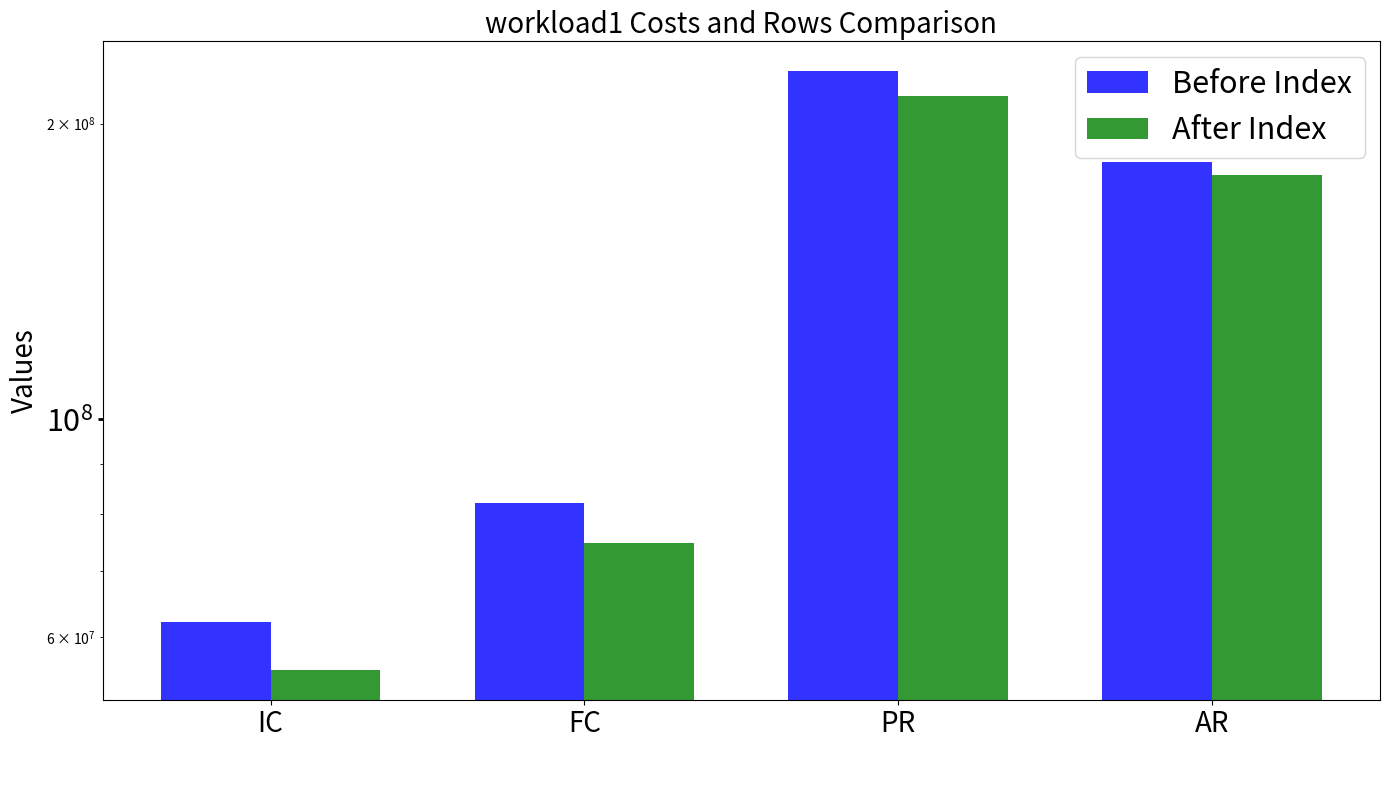
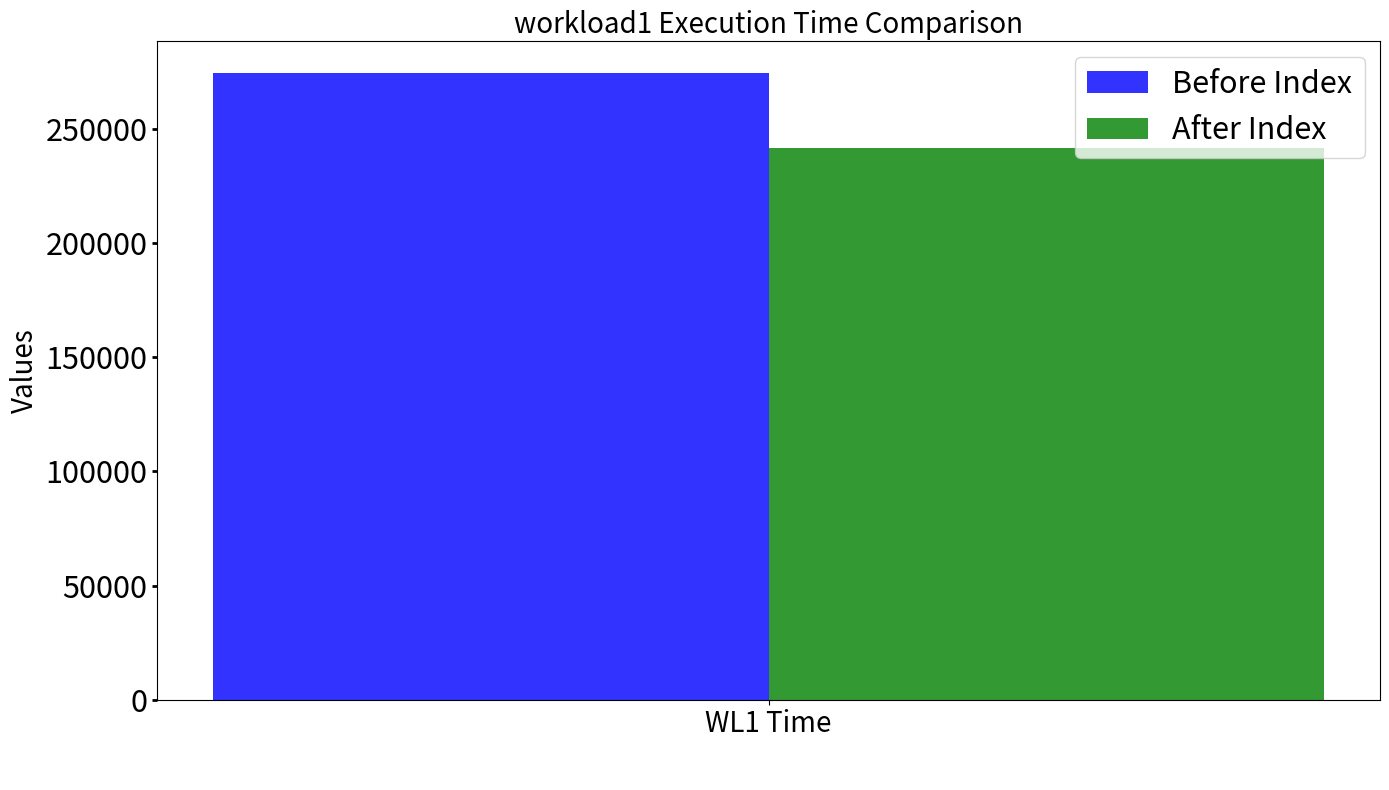
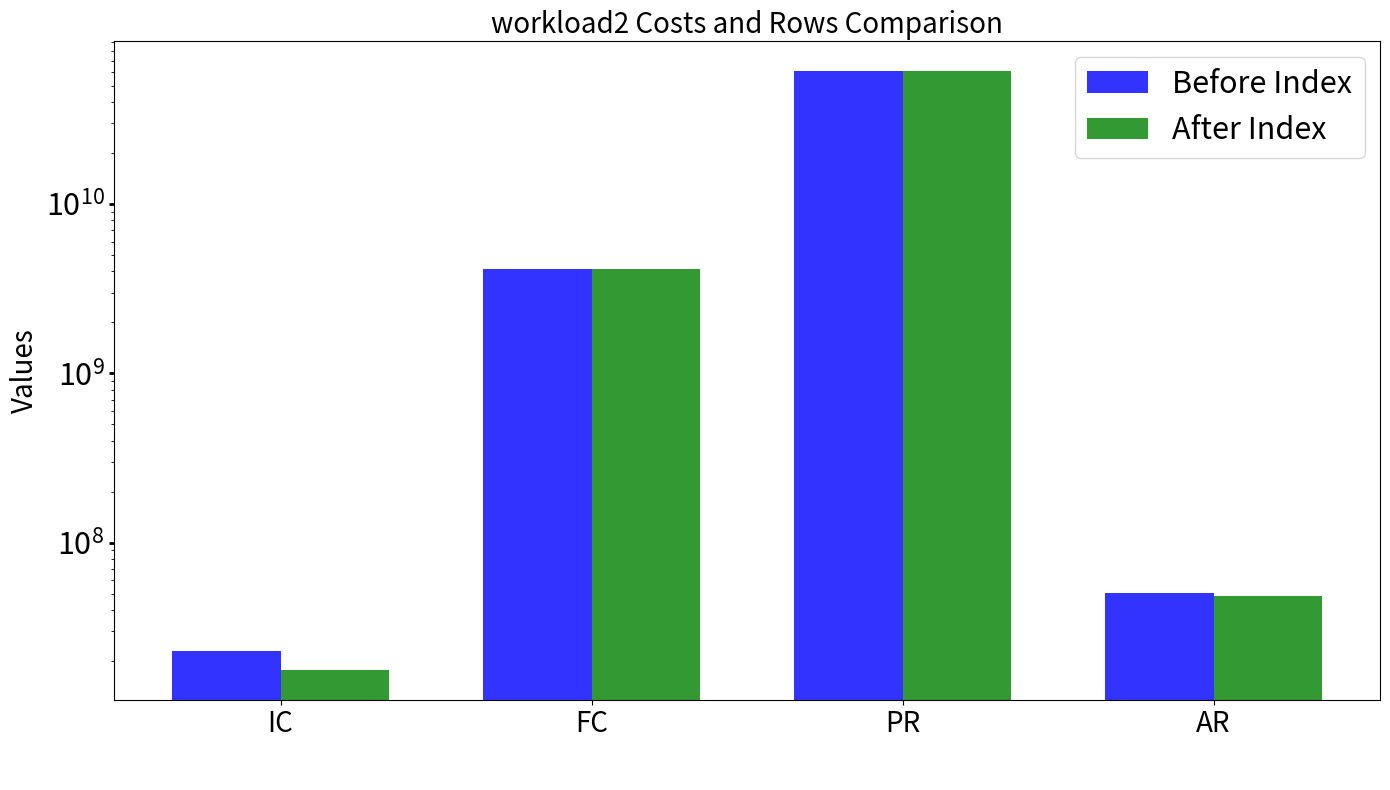
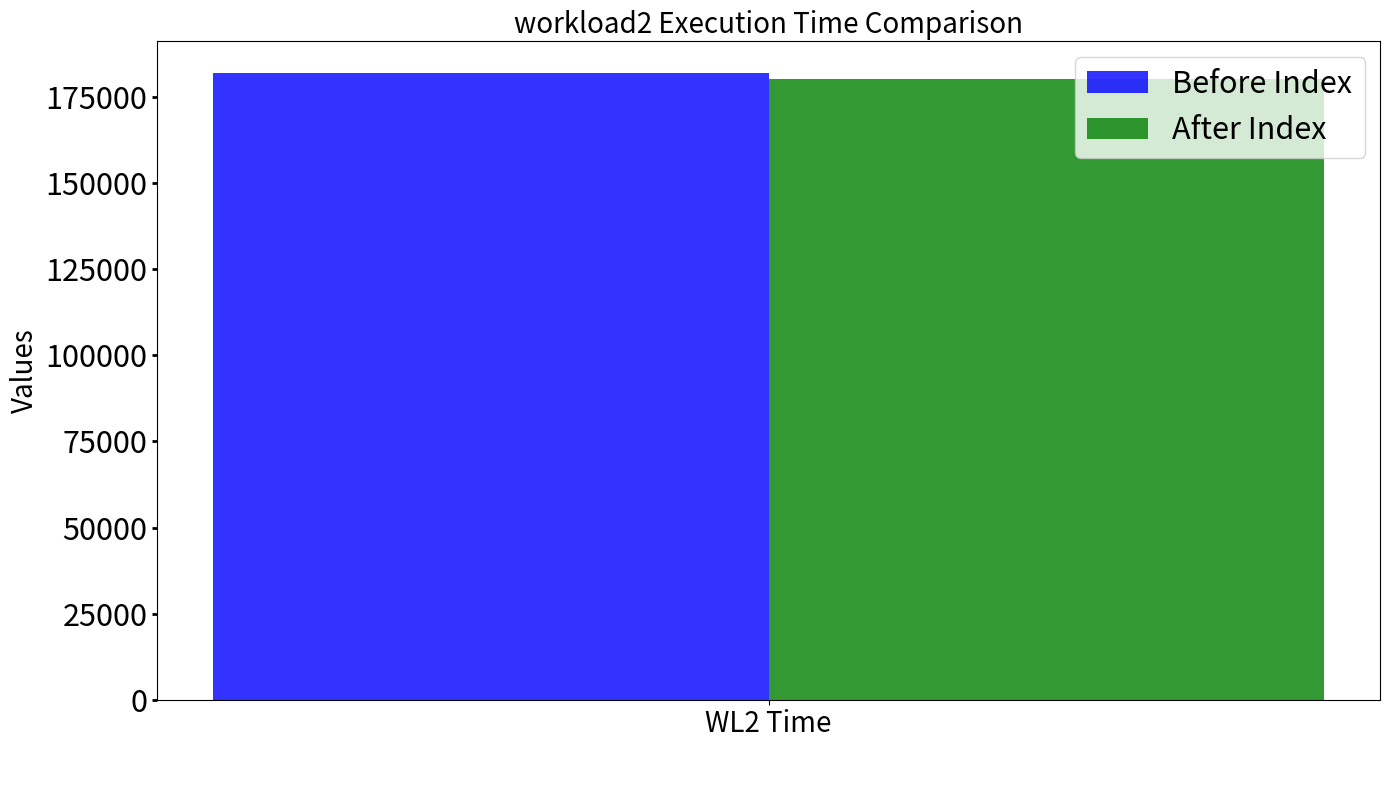
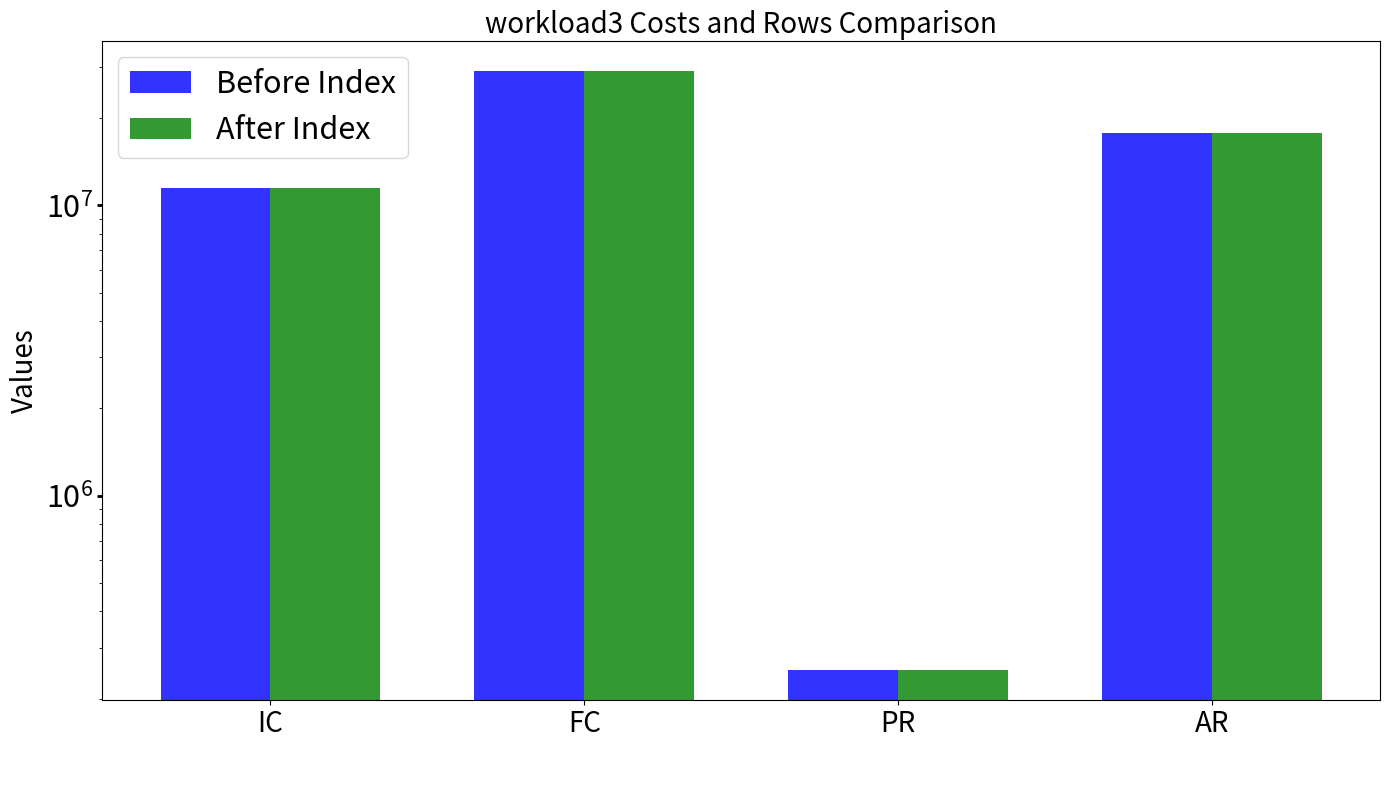
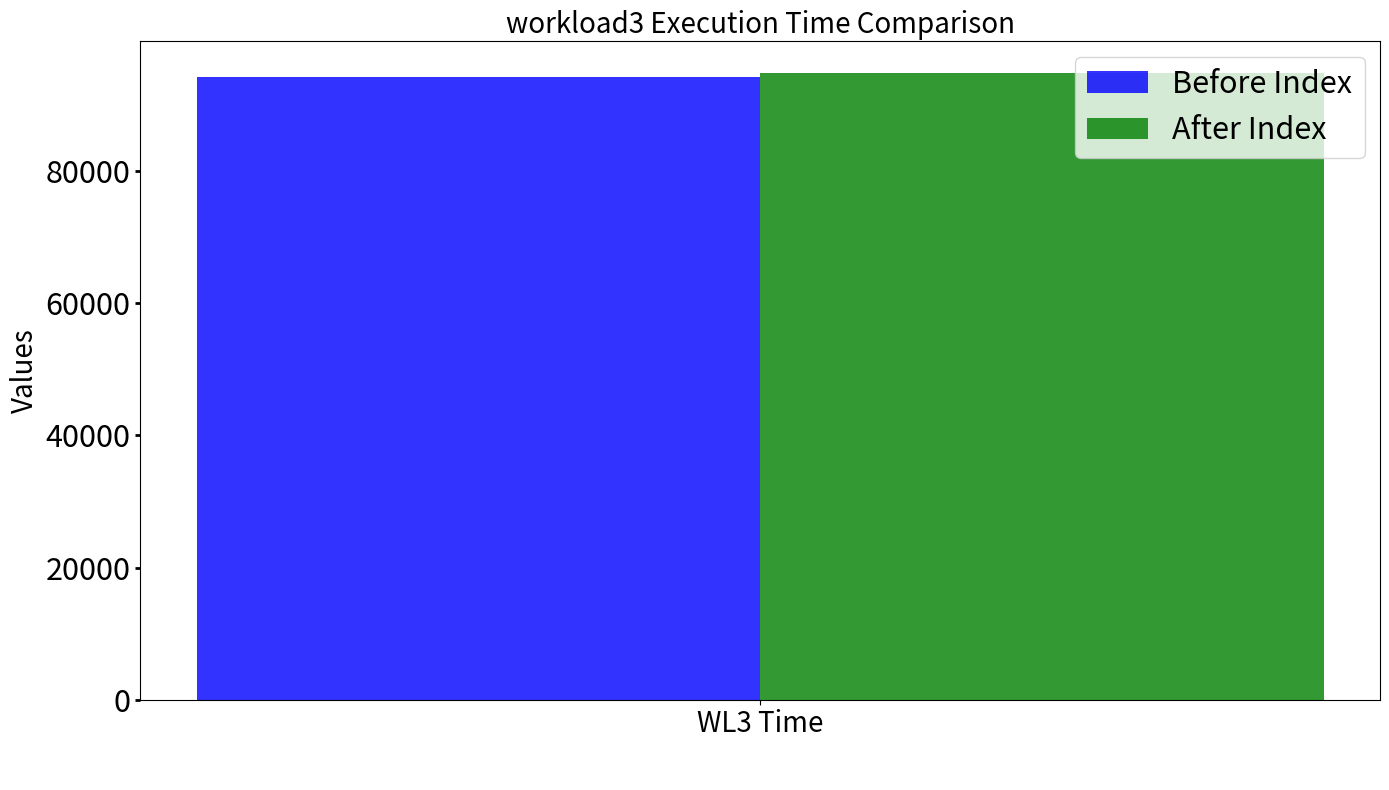

These charts were generated, in order, by the following Python code:
import pandas as pd
import matplotlib.pyplot as plt
import numpy as np

# Data parsing
data_workload1_costs_rows = {
    #'Metric': ['Overall Total Initial Cost', 'Overall Total Final Cost', 'Overall Total Planned Rows', 'Overall Total Actual Rows'],
    'Metric': ['IC', 'FC', 'PR', 'AR'],
    'Run 1': [62091904.84, 82126214.75, 226190743, 182939369],
    'Run 2': [55541186.78, 74735644.45, 213340932, 177240843]
}

data_workload1_time = {
    'Metric': ['WL1 Time'],
    'Run 1': [274649.781],
    'Run 2': [241464.022]
}

data_workload2_costs_rows = {
    'Metric': ['IC', 'FC', 'PR', 'AR'],
    'Run 1': [22983357.16, 4137741351.81, 60770175161, 50624635],
    'Run 2': [17755838.59, 4129529305.66, 60765343059, 48302489]
}

data_workload2_time = {
    'Metric': ['WL2 Time'],
    'Run 1': [182044.707],
    'Run 2': [180167.975]
}

data_workload3_costs_rows = {
    'Metric': ['IC', 'FC', 'PR', 'AR'],
    'Run 1': [11513378.04, 28969633.44, 251925, 17738506],
    'Run 2': [11513361.85, 28969284.54, 251897, 17738670]
}

data_workload3_time = {
    'Metric': ['WL3 Time'],
    'Run 1': [94241.814],
    'Run 2': [94855.184]
}

# Create dataframes
df_workload1_costs_rows = pd.DataFrame(data_workload1_costs_rows)
df_workload1_time = pd.DataFrame(data_workload1_time)
df_workload2_costs_rows = pd.DataFrame(data_workload2_costs_rows)
df_workload2_time = pd.DataFrame(data_workload2_time)
df_workload3_costs_rows = pd.DataFrame(data_workload3_costs_rows)
df_workload3_time = pd.DataFrame(data_workload3_time)

# Function to plot grouped bar chart
def plot_grouped_bar_chart(df, workload_name, graph_type, log_scale=False):
    n_groups = len(df['Metric'])
    fig, ax = plt.subplots(figsize=(14, 8))

    index = np.arange(n_groups)
    bar_width = 0.35

    opacity = 0.8

    rects1 = plt.bar(index, df['Run 1'], bar_width, alpha=opacity, color='b', label='Before Index')
    rects2 = plt.bar(index + bar_width, df['Run 2'], bar_width, alpha=opacity, color='g', label='After Index')

    plt.xlabel(' ', fontsize=24)
    plt.ylabel('Values', fontsize=20)
    plt.title(f'{workload_name} {graph_type} Comparison', fontsize=20)
    plt.xticks(index + bar_width / 2, df['Metric'], rotation=0, ha='center', fontsize=20)
    #plt.yticks(fontsize=20)
    #plt.legend()


    #plt.xlabel(' ', fontweight='bold')
    #plt.ylabel('Values', fontweight='bold')
    #plt.title(f'{workload_name} {graph_type} Comparison', fontweight='bold')
    #plt.xticks(index + bar_width / 2, df['Metric'], rotation=0, ha='center', fontweight='bold')
    
    #legend = plt.legend(fontsize='large', prop={'weight': 'bold'})
    #legend.set_title(legend.get_title().get_text(), prop={'size': '13', 'weight': 'bold'})
    
    legend = plt.legend(fontsize=22)
    legend.set_title(legend.get_title().get_text(), prop={'size': 23})

    if log_scale:
        ax.set_yscale('log')
    ax.tick_params(axis='y', labelsize=22, width=2)

    plt.tight_layout()
    plt.grid(False)
    plt.savefig(f'{workload_name}_{graph_type}_grouped_bar_comparison.png')
    plt.show()

# Plot grouped bar charts for workload1 costs and rows with log scale
plot_grouped_bar_chart(df_workload1_costs_rows, 'workload1', 'Costs and Rows', log_scale=True)

# Plot grouped bar charts for workload1 time
plot_grouped_bar_chart(df_workload1_time, 'workload1', 'Execution Time')

# Plot grouped bar charts for workload2 costs and rows with log scale
plot_grouped_bar_chart(df_workload2_costs_rows, 'workload2', 'Costs and Rows', log_scale=True)

# Plot grouped bar charts for workload2 time
plot_grouped_bar_chart(df_workload2_time, 'workload2', 'Execution Time')

# Plot grouped bar charts for workload1 costs and rows with log scale
plot_grouped_bar_chart(df_workload3_costs_rows, 'workload3', 'Costs and Rows', log_scale=True)

# Plot grouped bar charts for workload1 time
plot_grouped_bar_chart(df_workload3_time, 'workload3', 'Execution Time')
